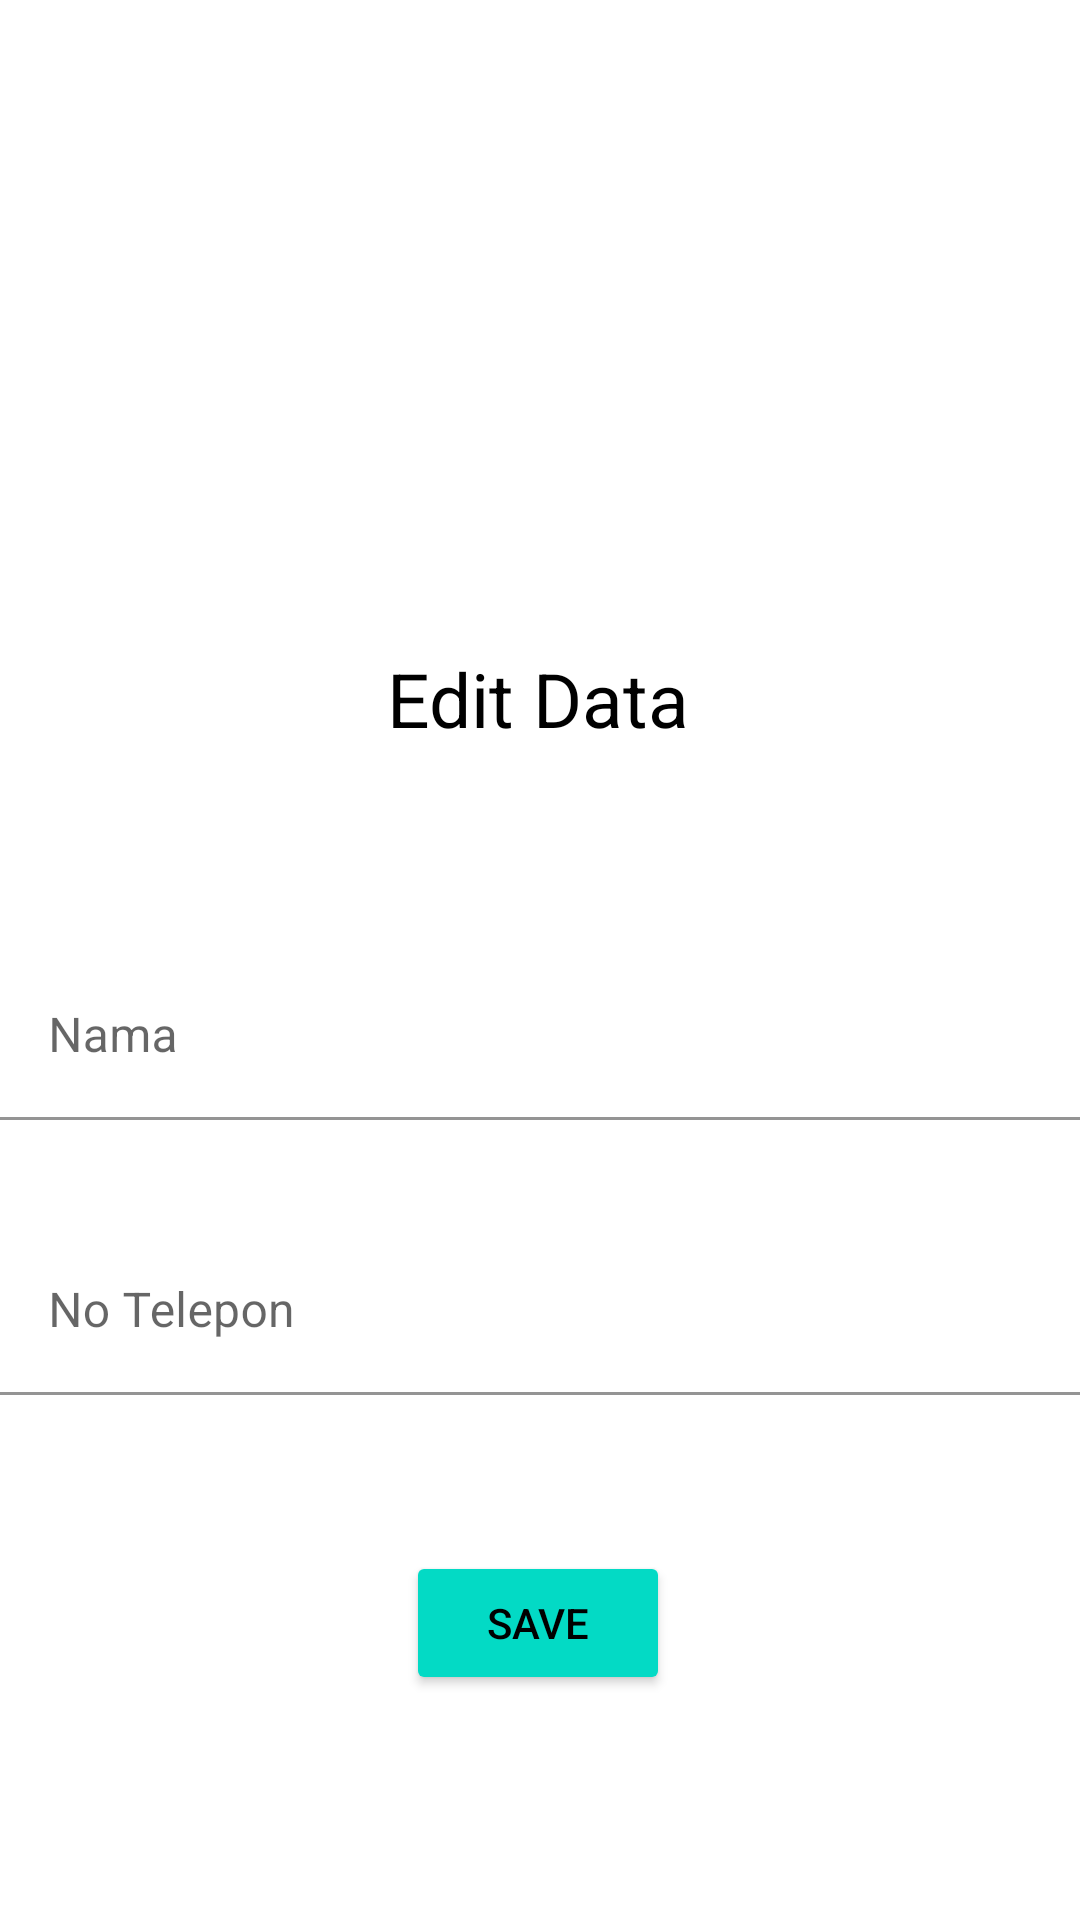

Write the Android layout XML for this screen, with the resource values it uses.
<!-- AndroidManifest.xml: application theme Theme.SQLite_ACT7 -->
<!-- res/layout/activity_edit_teman.xml -->
<?xml version="1.0" encoding="utf-8"?>
<androidx.constraintlayout.widget.ConstraintLayout xmlns:android="http://schemas.android.com/apk/res/android"
    xmlns:app="http://schemas.android.com/apk/res-auto"
    xmlns:tools="http://schemas.android.com/tools"
    android:layout_width="match_parent"
    android:layout_height="match_parent"
    tools:context=".edit_teman">

    <TextView
        android:id="@+id/textView"
        android:layout_width="wrap_content"
        android:layout_height="wrap_content"
        android:layout_marginTop="216dp"
        android:text="@string/teditdata"
        android:textColor="@color/black"
        android:textSize="25dp"
        android:textAlignment="center"
        app:layout_constraintEnd_toEndOf="parent"
        app:layout_constraintHorizontal_bias="0.498"
        app:layout_constraintStart_toStartOf="parent"
        app:layout_constraintTop_toTopOf="parent" />

    <com.google.android.material.textfield.TextInputLayout
        android:id="@+id/textInputLayout"
        android:layout_width="409dp"
        android:layout_height="wrap_content"
        android:layout_marginTop="68dp"
        app:layout_constraintEnd_toEndOf="parent"
        app:layout_constraintHorizontal_bias="0.0"
        app:layout_constraintStart_toStartOf="parent"
        app:layout_constraintTop_toBottomOf="@+id/textView">

        <com.google.android.material.textfield.TextInputEditText
            android:id="@+id/edNama"
            android:layout_width="match_parent"
            android:layout_height="wrap_content"
            android:hint="@string/tnama"
            android:textColor="@color/black"
            android:textColorHint="@color/black"
            android:background="@color/white"
            android:inputType="text|textPersonName"/>
    </com.google.android.material.textfield.TextInputLayout>

    <com.google.android.material.textfield.TextInputLayout
        android:id="@+id/textInputLayout4"
        android:layout_width="409dp"
        android:layout_height="wrap_content"
        android:layout_marginTop="36dp"
        app:layout_constraintEnd_toEndOf="@+id/textInputLayout"
        app:layout_constraintHorizontal_bias="0.0"
        app:layout_constraintStart_toStartOf="@+id/textInputLayout"
        app:layout_constraintTop_toBottomOf="@+id/textInputLayout">

        <com.google.android.material.textfield.TextInputEditText
            android:id="@+id/edTelp"
            android:layout_width="match_parent"
            android:layout_height="wrap_content"
            android:hint="@string/tnotlp"
            android:textColor="@color/black"
            android:textColorHint="@color/black"
            android:background="@color/white"
            android:inputType="text|phone"/>
    </com.google.android.material.textfield.TextInputLayout>

    <Button
        android:id="@+id/simpanBtn"
        android:layout_width="wrap_content"
        android:layout_height="wrap_content"
        android:layout_marginTop="52dp"
        android:text="@string/tsimpan"
        android:textColor="@color/black"
        android:backgroundTint="@color/teal_200"
        app:layout_constraintEnd_toEndOf="parent"
        app:layout_constraintHorizontal_bias="0.498"
        app:layout_constraintStart_toStartOf="parent"
        app:layout_constraintTop_toBottomOf="@+id/textInputLayout4" />

</androidx.constraintlayout.widget.ConstraintLayout>
<!-- resources referenced by this layout -->
<resources>
  <string name="teditdata">Edit Data</string>
  <string name="tnama">Nama</string>
  <string name="tnotlp">No Telepon</string>
  <string name="tsimpan">Save</string>
  <style name="Theme.SQLite_ACT7" parent="Theme.MaterialComponents.DayNight.DarkActionBar">
          
          <item name="colorPrimary">@color/purple_500</item>
          <item name="colorPrimaryVariant">@color/purple_700</item>
          <item name="colorOnPrimary">@color/white</item>
          
          <item name="colorSecondary">@color/teal_200</item>
          <item name="colorSecondaryVariant">@color/teal_700</item>
          <item name="colorOnSecondary">@color/black</item>
          
          <item name="android:statusBarColor" tools:targetApi="l">?attr/colorPrimaryVariant</item>
          
      </style>
  <!-- not gathered from this repository: default colours our renderer supplied (Android Studio template values) -->
  <color name="purple_500">#FF6200EE</color>
  <color name="purple_700">#FF3700B3</color>
  <color name="teal_200">#FF03DAC5</color>
  <color name="teal_700">#FF018786</color>
  <color name="black">#FF000000</color>
  <color name="white">#FFFFFFFF</color>
</resources>
